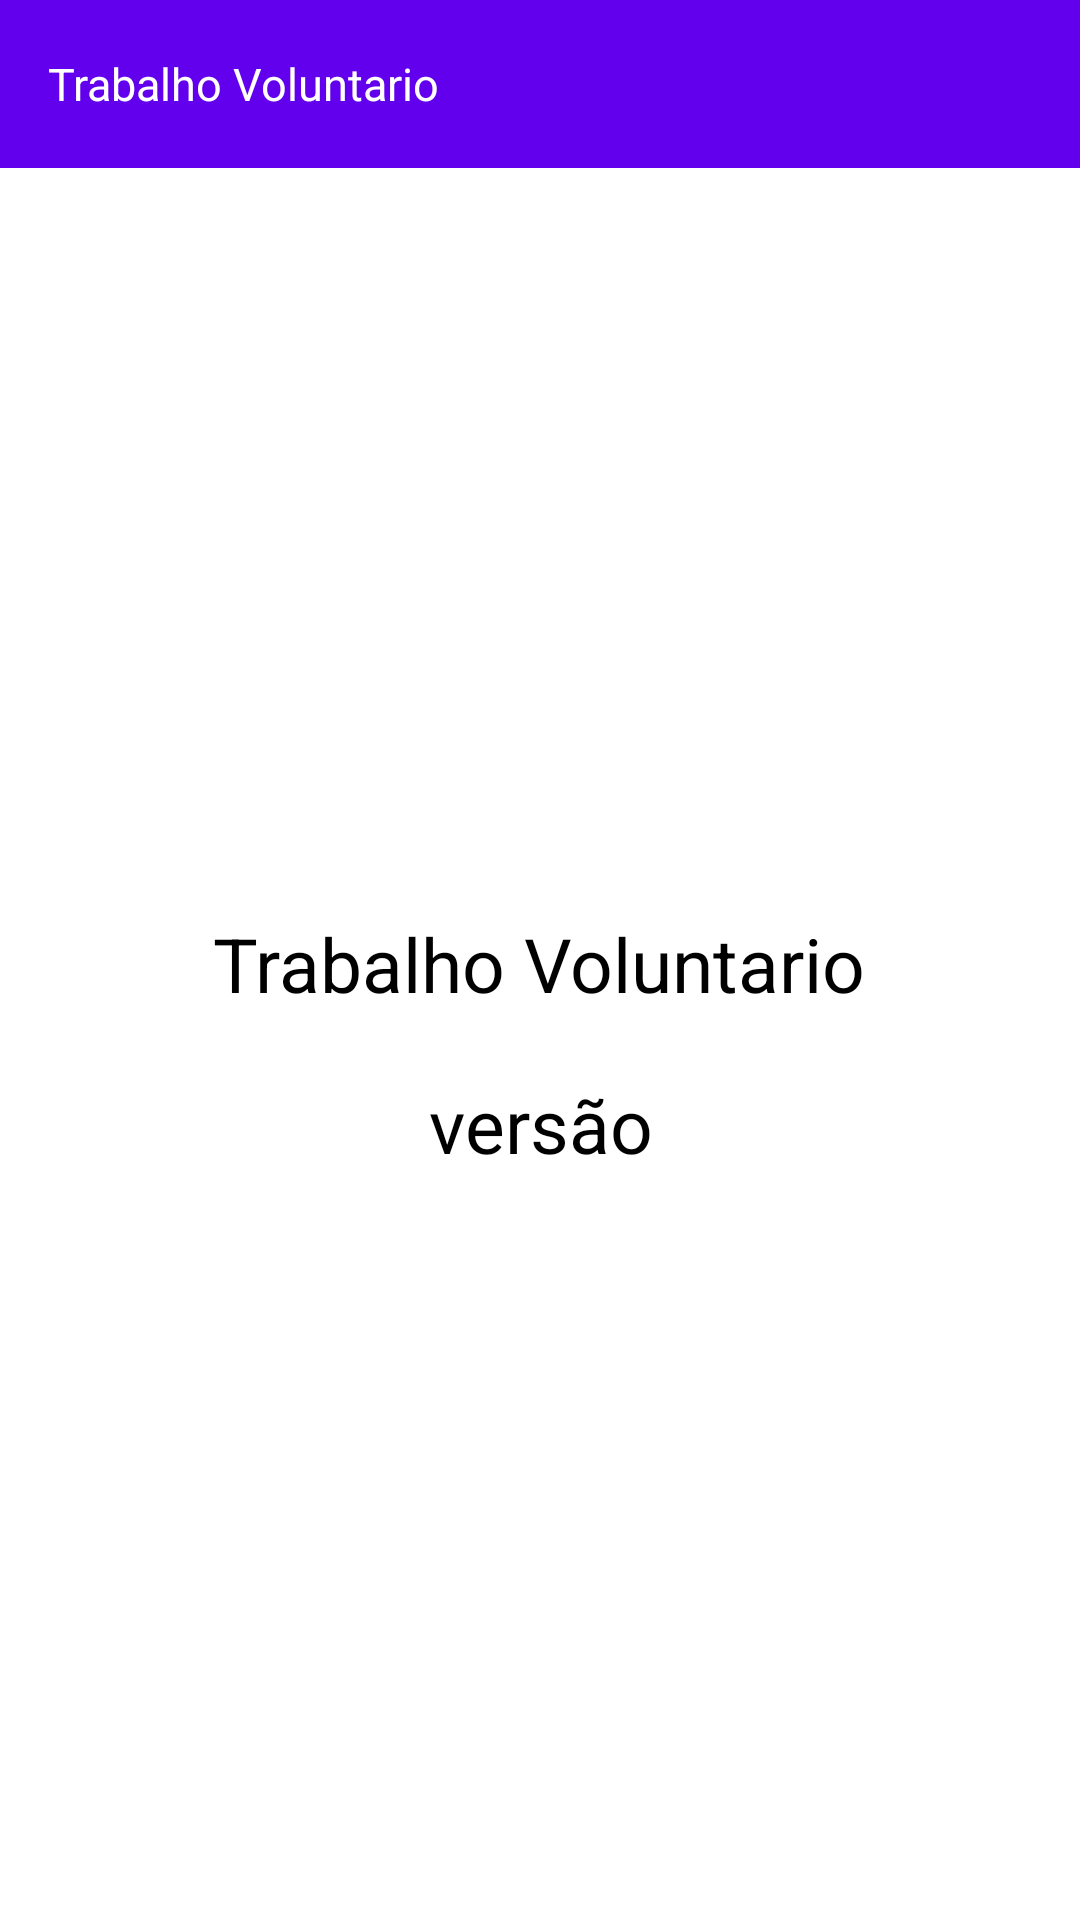

The Android layout XML behind this screen, and the referenced resources:
<!-- AndroidManifest.xml: application theme Theme.TrabalhoVoluntario -->
<!-- res/layout/activity_info.xml -->
<?xml version="1.0" encoding="utf-8"?>
<LinearLayout
    xmlns:android="http://schemas.android.com/apk/res/android"
    xmlns:app="http://schemas.android.com/apk/res-auto"
    xmlns:tools="http://schemas.android.com/tools"
    android:id="@+id/main"
    android:layout_width="match_parent"
    android:layout_height="match_parent"
    android:orientation="vertical"
    android:background="@color/white"
    tools:context=".activity.InfoActivity">
    <include
        layout="@layout/card_app_bar"
        app:layout_constraintBottom_toBottomOf="parent" />
    <LinearLayout
        android:layout_width="match_parent"
        android:layout_height="match_parent"
        android:orientation="vertical"
        android:gravity="center"
        >

            <TextView
                android:layout_width="wrap_content"
                android:layout_height="wrap_content"
                android:text="@string/app_name"
                android:textSize="25sp"
                android:textColor="@color/black"
                />
            <ImageView
                android:layout_width="wrap_content"
                android:layout_height="wrap_content"
                android:layout_margin="10dp"
                android:src="@mipmap/ic_launcher_foreground"
                />

        <TextView
            android:id="@+id/tvVersion"
            android:layout_width="wrap_content"
            android:layout_height="wrap_content"
            android:textSize="25dp"
            android:textColor="@color/black"
            android:textAlignment="center"
            android:text="versão" />
    </LinearLayout>
</LinearLayout>
<!-- res/layout/card_app_bar.xml (included above) -->
<?xml version="1.0" encoding="utf-8"?>
<androidx.constraintlayout.widget.ConstraintLayout
    xmlns:android="http://schemas.android.com/apk/res/android"
    android:layout_width="match_parent"
    android:layout_height="wrap_content">

    <androidx.appcompat.widget.Toolbar
        android:id="@+id/appBar"
        android:layout_width="match_parent"
        android:layout_height="wrap_content"
        android:background="@color/purple_500"
        android:elevation="4dp"  >

        <TextView
            android:layout_width="match_parent"
            android:layout_height="match_parent"
            android:text="@string/app_name"
            android:textColor="@color/white"
            android:textSize="15sp"
            />
    </androidx.appcompat.widget.Toolbar>

</androidx.constraintlayout.widget.ConstraintLayout>
<!-- resources referenced by this layout -->
<resources>
  <color name="black">#FF000000</color>
  <color name="purple_500">#FF6200EE</color>
  <color name="white">#FFFFFFFF</color>
  <string name="app_name">Trabalho Voluntario</string>
  <style name="Theme.TrabalhoVoluntario" parent="Theme.MaterialComponents.DayNight.DarkActionBar">
          
          <item name="colorPrimary">@color/purple_500</item>
          <item name="colorPrimaryVariant">@color/purple_700</item>
          <item name="colorOnPrimary">@color/white</item>
          
          <item name="colorSecondary">@color/teal_200</item>
          <item name="colorSecondaryVariant">@color/teal_700</item>
          <item name="colorOnSecondary">@color/black</item>
          
          <item name="android:statusBarColor">?attr/colorPrimaryVariant</item>
          
      </style>
  <color name="purple_700">#FF3700B3</color>
  <color name="teal_200">#FF03DAC5</color>
  <color name="teal_700">#FF018786</color>
</resources>
